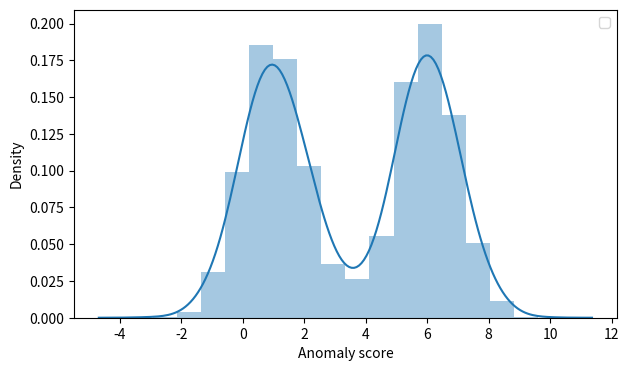

Reproduce this figure in Python.
import numpy as np
import matplotlib.pyplot as plt
import seaborn as sns


def plot_distributions(dataDistribution, dataLabels, outlierLabel):
    fig, ax1 = plt.subplots(figsize=(7, 4))
    plottingLegends = ['inliers', 'outliers']
    sns.distplot(dataDistribution[dataLabels != outlierLabel])
    sns.distplot(dataDistribution[dataLabels == outlierLabel])

    ax1.legend()
    ax1.set_xlabel('Anomaly score')
    plt.draw()


if __name__=="__main__":
    # Make an example anomaly score distribution, and split between them.
    numSamples = 1000
    numLabels = 10
    outlierLabel = 123

    # Create two normal distributions, one Inlier and one Outlier.
    anomalyScoreInlier = np.random.normal(1, 1, numSamples)
    anomalyScoreOutlier = np.random.normal(6, 1, numSamples)

    # Create random labels for the distributions
    labelsIn = np.random.randint(0, numLabels, numSamples)
    labelsOOD = np.random.randint(0, numLabels, numSamples)

    trueLabelsInlier = labelsIn  # Assume 100% Accuracy for this case
    trueLabelsOutlier = outlierLabel * np.ones(numSamples)

    anomalyScores = np.concatenate([anomalyScoreInlier, anomalyScoreOutlier])
    labels = np.concatenate([labelsIn, labelsOOD])
    trueLabels = np.concatenate([trueLabelsInlier, trueLabelsOutlier])

    plot_distributions(anomalyScores, labels, outlierLabel)
